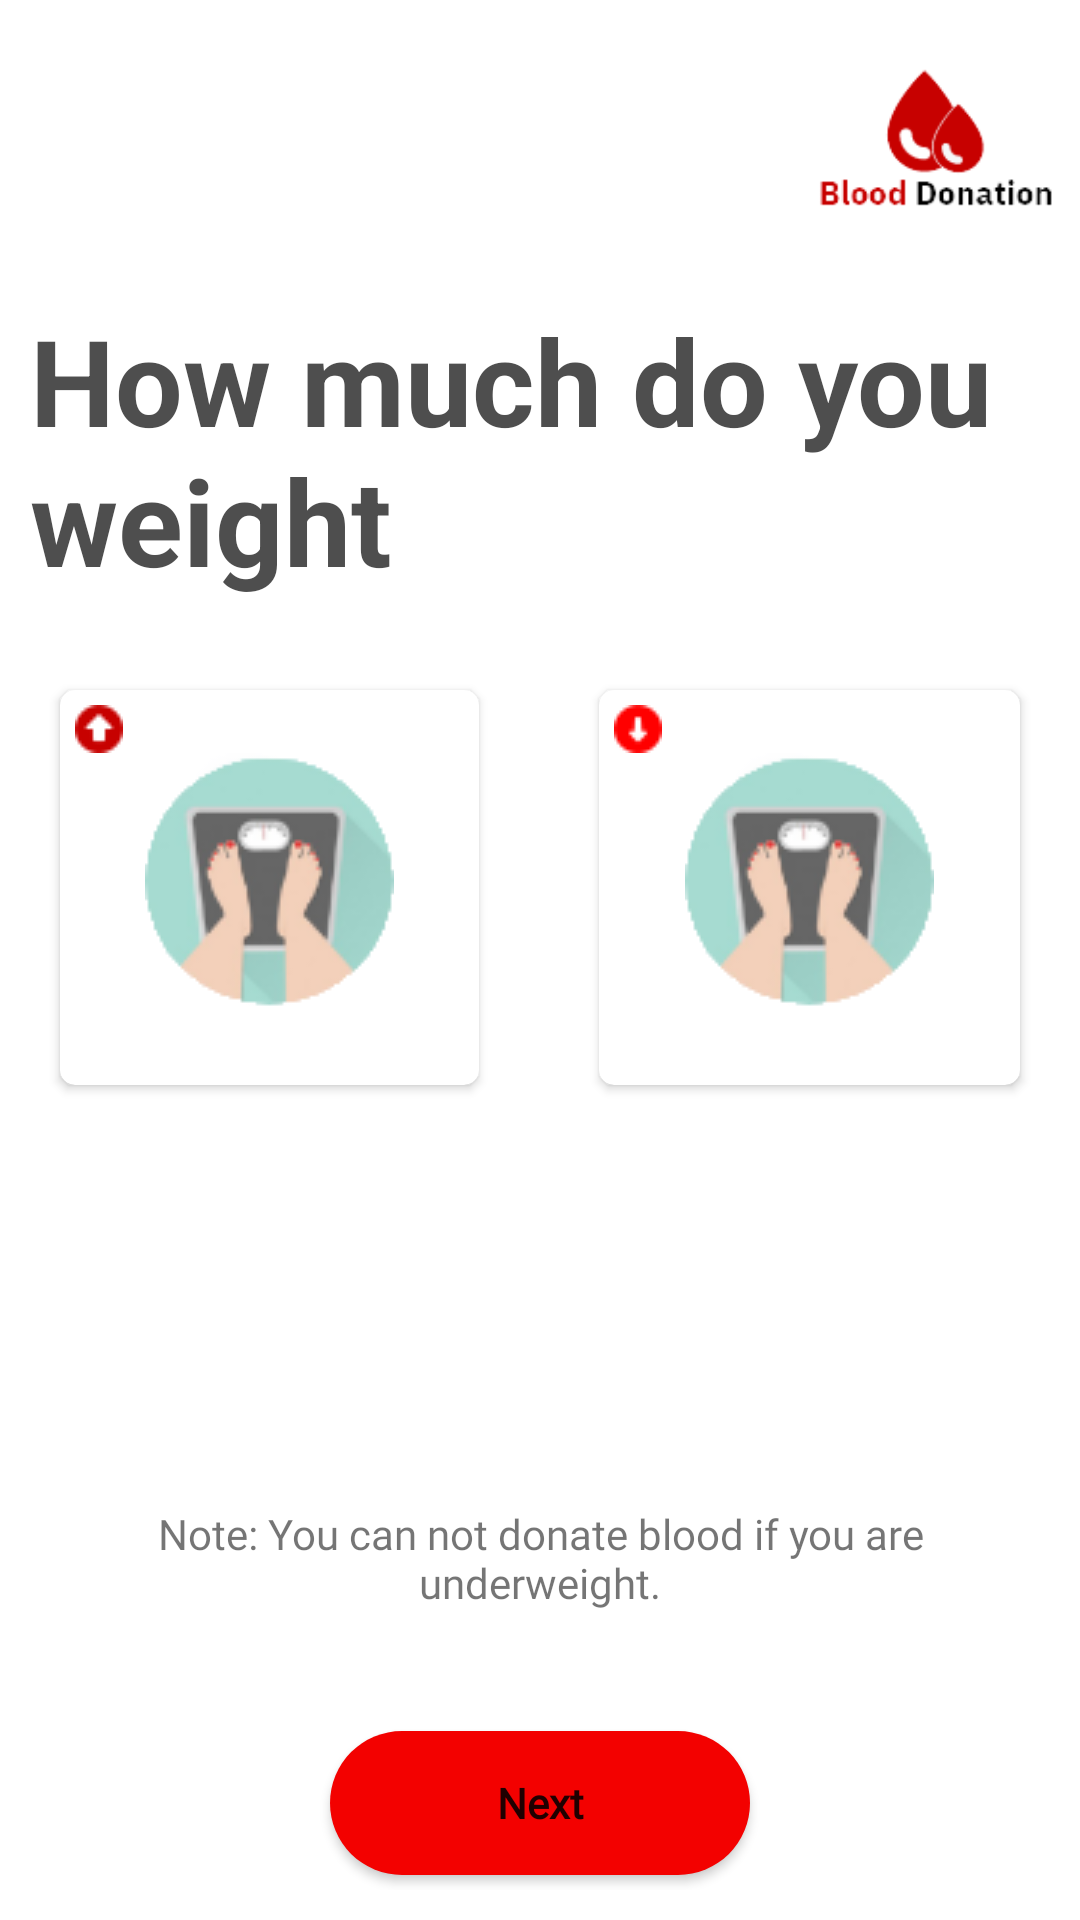

Android layout source for this screen:
<!-- AndroidManifest.xml: application theme Theme.BloodDonation -->
<!-- res/layout/fragment_weight_select.xml -->
<?xml version="1.0" encoding="utf-8"?>
<layout xmlns:android="http://schemas.android.com/apk/res/android"
    xmlns:tools="http://schemas.android.com/tools"
    xmlns:app="http://schemas.android.com/apk/res-auto">

    <data>

    </data>

    <RelativeLayout
        android:layout_width="match_parent"
        android:layout_height="match_parent"
        tools:context=".fragment.WeightSelectFragment">

        <ImageView
            android:layout_width="100dp"
            android:layout_height="100dp"
            android:src="@drawable/logo"
            android:layout_alignParentEnd="true"
            android:id="@+id/logo" />

        <TextView
            android:layout_width="match_parent"
            android:layout_height="wrap_content"
            android:text="How much do you weight"
            android:textColor="#D62C2C2C"
            android:layout_below="@+id/logo"
            android:layout_marginHorizontal="10dp"
            android:id="@+id/texttt"
            android:textStyle="bold"
            android:textSize="40sp" />

        <LinearLayout
            android:layout_width="match_parent"
            android:layout_height="wrap_content"
            android:layout_below="@+id/texttt"
            android:layout_above="@+id/bottomLayout"
            android:gravity="center"
            android:layout_marginTop="10dp"
            android:layout_marginBottom="100dp"
            android:id="@+id/bloodGroupLayout"
            android:orientation="vertical">

            <LinearLayout
                android:layout_width="match_parent"
                android:layout_height="wrap_content"
                android:orientation="horizontal">

                <androidx.cardview.widget.CardView
                    android:layout_width="wrap_content"
                    android:layout_height="wrap_content"
                    android:layout_weight="1"
                    app:cardCornerRadius="5dp"
                    android:id="@+id/cardUp"
                    android:layout_margin="20dp"
                    android:elevation="3dp">

                    <LinearLayout
                        android:layout_width="match_parent"
                        android:layout_height="match_parent"
                        android:padding="5dp"
                        android:orientation="vertical">

                        <ImageView
                            android:layout_width="wrap_content"
                            android:layout_height="wrap_content"
                            android:src="@drawable/up" />

                        <ImageView
                            android:layout_width="match_parent"
                            android:layout_height="wrap_content"
                            android:src="@drawable/weight" />

                        <TextView
                            android:layout_width="wrap_content"
                            android:layout_height="wrap_content"
                            android:layout_gravity="center"
                            android:text="@string/upper50"
                            android:textStyle="bold"
                            android:fontFamily="@font/nunito"
                            android:layout_margin="10dp" />

                    </LinearLayout>
                </androidx.cardview.widget.CardView>

                <androidx.cardview.widget.CardView
                    android:layout_width="wrap_content"
                    android:layout_height="wrap_content"
                    android:layout_weight="1"
                    android:layout_margin="20dp"
                    android:id="@+id/cardDown"
                    app:cardCornerRadius="5dp"
                    android:elevation="3dp">

                    <LinearLayout
                        android:layout_width="match_parent"
                        android:layout_height="match_parent"
                        android:padding="5dp"
                        android:orientation="vertical">

                        <ImageView
                            android:layout_width="wrap_content"
                            android:layout_height="wrap_content"
                            android:src="@drawable/down" />

                        <ImageView
                            android:layout_width="match_parent"
                            android:layout_height="wrap_content"
                            android:src="@drawable/weight" />

                        <TextView
                            android:layout_width="wrap_content"
                            android:layout_height="wrap_content"
                            android:layout_gravity="center"
                            android:text="@string/down50"
                            android:textStyle="bold"
                            android:fontFamily="@font/nunito"
                            android:layout_margin="10dp" />


                    </LinearLayout>
                </androidx.cardview.widget.CardView>
            </LinearLayout>


        </LinearLayout>


        <LinearLayout
            android:layout_width="match_parent"
            android:layout_height="wrap_content"
            android:orientation="vertical"
            android:layout_marginBottom="10dp"
            android:id="@+id/bottomLayout"
            android:layout_alignParentBottom="true">

            <TextView
                android:layout_width="match_parent"
                android:layout_height="wrap_content"
                android:fontFamily="@font/nunito"
                android:text="Note: You can not donate blood if you are underweight."
                android:layout_gravity="center"
                android:gravity="center"
                android:clickable="true"
                android:layout_margin="20dp"
                android:layout_marginTop="50dp"
                android:id="@+id/forgotPassText"
                android:focusable="true" />

            <Button
                android:layout_width="match_parent"
                android:layout_height="wrap_content"
                android:text="@string/next"
                android:layout_marginTop="20dp"
                android:textAllCaps="false"
                android:fontFamily="@font/nunito"
                android:textStyle="bold"
                android:layout_marginHorizontal="110dp"
                android:background="@drawable/button_bg"
                android:layout_marginBottom="5dp"
                android:id="@+id/nextBtnInWightSelection" />


        </LinearLayout>


    </RelativeLayout>
</layout>
<!-- resources referenced by this layout -->
<resources>
  <!-- drawable button_bg (drawable) -->
  <?xml version="1.0" encoding="utf-8"?>
  <selector xmlns:android="http://schemas.android.com/apk/res/android">
      <item android:state_enabled="true" android:drawable="@drawable/button_normal"/>
      <item android:state_pressed="true" android:drawable="@drawable/button_pressed" />
      <item android:state_pressed="false" android:drawable="@drawable/button_normal" />
      <item android:drawable="@drawable/button_normal" />
  </selector>
  <!-- drawable down: png bitmap (drawable, 337 bytes) -->
  <!-- drawable logo: png bitmap (drawable, 3667 bytes) -->
  <!-- drawable up: png bitmap (drawable, 394 bytes) -->
  <!-- drawable weight: png bitmap (drawable, 8749 bytes) -->
  <string name="down50">&gt;50</string>
  <string name="next">Next</string>
  <string name="upper50">&lt;50</string>
  <style name="Theme.BloodDonation" parent="Theme.MaterialComponents.DayNight.NoActionBar">
          
          <item name="colorPrimary">#C70100</item>
          <item name="colorPrimaryVariant">@color/colorPrimaryDark</item>
          <item name="colorOnPrimary">@color/white</item>
          
          <item name="colorSecondary">@color/teal_200</item>
          <item name="colorSecondaryVariant">@color/teal_700</item>
          <item name="colorOnSecondary">@color/black</item>
          
          <item name="android:statusBarColor" tools:targetApi="l">?attr/colorPrimaryVariant</item>
          
      </style>
  <!-- drawable button_normal (drawable) -->
  <?xml version="1.0" encoding="utf-8"?>
  <selector xmlns:android="http://schemas.android.com/apk/res/android">
  <item>
      <shape android:shape="rectangle" >
          <solid android:color="@color/colorPrimaryRed" />
          <padding
              android:bottom="2dp"
              android:left="2dp"
              android:right="2dp"
              android:top="2dp" />
          <corners
              android:radius="70dp"/>
      </shape>
  </item>
  </selector>
  <!-- drawable button_pressed (drawable) -->
  <?xml version="1.0" encoding="utf-8"?>
  <selector xmlns:android="http://schemas.android.com/apk/res/android">
  <item>
      <shape android:shape="rectangle" >
          <solid android:color="@color/colorPrimaryDark" />
          <padding
              android:bottom="2dp"
              android:left="2dp"
              android:right="2dp"
              android:top="2dp" />
  
          <corners
             android:radius="70dp"/>
      </shape>
  </item>
  </selector>
  <color name="colorPrimaryDark">#9F2626</color>
  <color name="white">#FFFFFF</color>
  <color name="teal_200">#FF03DAC5</color>
  <color name="teal_700">#FF018786</color>
  <color name="black">#FF000000</color>
  <color name="colorPrimaryRed">#F30100</color>
</resources>
